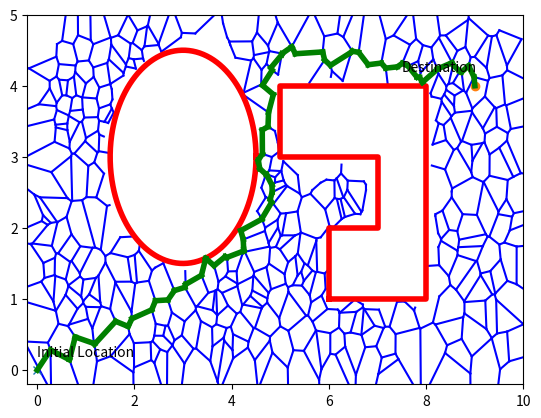

Here is the Python script that generated this plot:
#!/usr/bin/env python3
# -*- coding: utf-8 -*-
"""
MIT License

Copyright (c) 2022 Jongrae.K

Permission is hereby granted, free of charge, to any person obtaining a copy
of this software and associated documentation files (the "Software"), to deal
in the Software without restriction, including without limitation the rights
to use, copy, modify, merge, publish, distribute, sublicense, and/or sell
copies of the Software, and to permit persons to whom the Software is
furnished to do so, subject to the following conditions:

The above copyright notice and this permission notice shall be included in all
copies or substantial portions of the Software.

THE SOFTWARE IS PROVIDED "AS IS", WITHOUT WARRANTY OF ANY KIND, EXPRESS OR
IMPLIED, INCLUDING BUT NOT LIMITED TO THE WARRANTIES OF MERCHANTABILITY,
FITNESS FOR A PARTICULAR PURPOSE AND NONINFRINGEMENT. IN NO EVENT SHALL THE
AUTHORS OR COPYRIGHT HOLDERS BE LIABLE FOR ANY CLAIM, DAMAGES OR OTHER
LIABILITY, WHETHER IN AN ACTION OF CONTRACT, TORT OR OTHERWISE, ARISING FROM,
OUT OF OR IN CONNECTION WITH THE SOFTWARE OR THE USE OR OTHER DEALINGS IN THE
SOFTWARE.
"""

import numpy as np
import matplotlib.pyplot as plt

# number of samples
num_sample = 500

# map size
map_width = 10
map_height = 5

# x,y coordinates of start and destination of the path to be calculated
xy_start = np.array([0,0])
xy_dest = np.array([9,4])

# spread num_sample random points over the map area
xy_points = np.random.rand(num_sample,2)
xy_points[::,0] = xy_points[::,0]*map_width
xy_points[::,1] = xy_points[::,1]*map_height

# stacking them all together with start and destination
xy_points = np.vstack((xy_start,xy_dest,xy_points))
start_node = 0
end_node = 1

# recycle delaunay code by chaining to voronoi
# construct graph using voronoi
from scipy.spatial import Voronoi
vor = Voronoi(xy_points)
xy_points = vor.vertices
num_sample = xy_points.shape[0]
xy_points_org_4_draw = xy_points

#-----------------------------------------------------------------------------
# circular obstacle at [3,3], radius 1.5 & define the boundary
obs_xy = [3,3]
obs_rad = 1.5
th = np.arange(0,2*np.pi+0.01,0.01)
x_obs_0 = obs_rad*np.cos(th)+obs_xy[0]
y_obs_0 = obs_rad*np.sin(th)+obs_xy[1]
xy_obs_0 = np.vstack((x_obs_0,y_obs_0)).T

# non-convex obstacle boundary
x_obs_1 = np.array([6,8,8,5,5,7,7,6,6])
y_obs_1 = np.array([1,1,4,4,3,3,2,2,1])
xy_obs_1 = np.vstack((x_obs_1,y_obs_1)).T

# define obstacle using Path in matplotlib.path
from matplotlib.path import Path
Obs_0 = Path(xy_obs_0)
Obs_1 = Path(xy_obs_1)

# found points are not inside the circular obstacle
mask_0 = ~Obs_0.contains_points(xy_points)
mask_1 = ~Obs_1.contains_points(xy_points)
mask_all = np.logical_and(mask_0,mask_1)
#-----------------------------------------------------------------------------

# edges
temp_index = np.array(vor.ridge_vertices)

# remove edges inside the boundary: this part needs to be updated for
# faster execusion
temp_index_update = []
set_index = np.arange(num_sample)
set_index = set_index[~mask_all]
for add_idx_p1_p2 in enumerate(temp_index):
    add_idx = add_idx_p1_p2[0]
    p1_idx = add_idx_p1_p2[1][0]
    p2_idx = add_idx_p1_p2[1][1]
    if not(np.isin(p1_idx,set_index) or np.isin(p2_idx,set_index)):
        temp_index_update.append(temp_index[add_idx])
#--------------------------------------------------------------
        
temp_index_update = np.array(temp_index_update)
temp_idx = temp_index_update[:,0]
temp_jdx = temp_index_update[:,1]

# remove edges outside of the boundary
cut_mask = temp_idx <= num_sample-1
temp_idx = temp_idx[cut_mask]
temp_jdx = temp_jdx[cut_mask]
cut_mask = temp_jdx <= num_sample-1
temp_idx = temp_idx[cut_mask]
temp_jdx = temp_jdx[cut_mask]

cut_mask = temp_idx >= 0
temp_idx = temp_idx[cut_mask]
temp_jdx = temp_jdx[cut_mask]
cut_mask = temp_jdx >= 0
temp_idx = temp_idx[cut_mask]
temp_jdx = temp_jdx[cut_mask]    

dd_all = np.sqrt(np.sum((xy_points[temp_idx]-xy_points[temp_jdx])**2,1))
cut_dist = np.mean(dd_all)+1*np.std(dd_all)

# distance thereshold for removing longer paths
cut_mask_ij = dd_all<cut_dist
temp_xy_ij = np.vstack((temp_idx[cut_mask_ij],temp_jdx[cut_mask_ij]))

# corresponding distance to the paths
dist_ij = dd_all[cut_mask_ij]

# change format into row, column and the distance
xy_index = temp_xy_ij.T
row_org = xy_index[:,0]
col_org = xy_index[:,1]
row = np.hstack((row_org,col_org))
col = np.hstack((col_org,row_org))
dist = dist_ij
dist = np.hstack((dist,dist))
num_node = xy_points.shape[0]

# construct the distance matrix
from scipy.sparse import csr_matrix
dist_sparse = csr_matrix((dist,(row,col)), shape=(num_node,num_node))

# update start_node and end_node to the closest points in the list
start_node = np.argmin(np.sum((xy_points-xy_start)**2,1))
end_node = np.argmin(np.sum((xy_points-xy_dest)**2,1))


# calculate the shortest path
from scipy.sparse.csgraph import dijkstra
dist, pred = dijkstra(dist_sparse, indices = start_node, return_predecessors=True)
print(f'distance from node #{start_node:0d} to node #{end_node:0d}: {dist[end_node]:4.2f}')

# obtain the shortest path
path = []
i=end_node
if np.isinf(dist[end_node]):
    print('the path does not exist!')
else:
    while i!=start_node:
        path.append(i)
        i = pred[i]
    path.append(start_node)
    print('path=',path[::-1])

opt_path = np.asarray(path[::-1])

# plot all paths, obstacles
plt.figure()
x_p1_p2=np.array([xy_points_org_4_draw[temp_xy_ij[0]][:,0], xy_points_org_4_draw[temp_xy_ij[1]][:,0]])
y_p1_p2=np.array([xy_points_org_4_draw[temp_xy_ij[0]][:,1], xy_points_org_4_draw[temp_xy_ij[1]][:,1]])
plt.plot(x_p1_p2,y_p1_p2,'b-')    
plt.plot(x_obs_0,y_obs_0,'r',linewidth=4)
plt.plot(x_obs_1,y_obs_1,'r',linewidth=4)
plt.plot(xy_start[0],xy_start[1],'x')
plt.plot(xy_dest[0],xy_dest[1],'o')
plt.text(0,0.2,'Initial Location')
plt.text(7.5,4.2,'Destination')
plt.axis([-0.2,10,-0.2,5])

# plot the optimal path
for idx in range(0,opt_path.size-1,1):
    p_idx = opt_path[idx]
    q_idx = opt_path[idx+1]
    op_xx = [xy_points[p_idx,0], xy_points[q_idx,0]]
    op_yy = [xy_points[p_idx,1], xy_points[q_idx,1]]
    plt.plot(op_xx,op_yy,'g',linewidth=4)
    
# connect the starting point and the end point to the path
op_xx = [xy_points[start_node,0], xy_start[0]]
op_yy = [xy_points[start_node,1], xy_start[1]]
plt.plot(op_xx,op_yy,'g',linewidth=4)
op_xx = [xy_points[end_node,0], xy_dest[0]]
op_yy = [xy_points[end_node,1], xy_dest[1]]
plt.plot(op_xx,op_yy,'g',linewidth=4)
